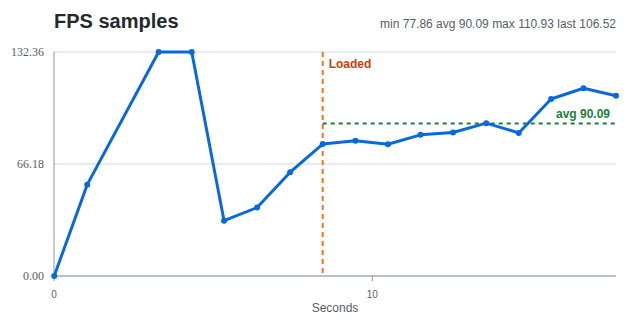

Source data for this figure (header and first rows):
elapsed seconds, fps, loading, averaged
0.007, 0.00, true, false
1.043, 53.97, true, false
3.287, 132.4, true, false
4.327, 158.7, true, false
5.342, 32.68, true, false
6.380, 40.43, true, false
7.420, 61.33, true, false
8.442, 77.96, false, true
9.471, 79.94, false, true
10.49, 77.86, false, true
11.52, 83.41, false, true
12.54, 84.80, false, true
13.58, 90.33, false, true
14.6, 84.54, false, true
15.62, 104.6, false, true
16.63, 110.9, false, true
17.66, 106.5, false, true
